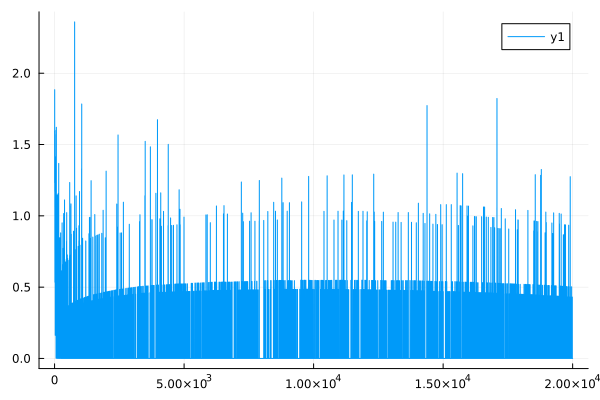

Source data for this figure (header and first rows):
0	1.5951040062084298
1	1.569
2	1.232
3	1.238
4	1.858
5	1.884
6	1.172
7	1.189
8	1.45
9	1.469
10	1.062
11	1.074
12	0.7617
13	0.7699
14	0.5344
15	0.5393
16	1.587
17	1.6
18	0.6934
19	0.6983
20	1.56
21	1.57
22	0.6147
23	0.6189
24	1.095
25	1.102
26	0.1621
27	0.1629
28	0.5021
29	0.5048
30	0.3405
31	0.3422
32	0.8018
33	0.8051
34	0.524
35	0.5262
36	0.5329
37	0.5351
38	0.8401
39	0.843
40	0.3608
41	0.3621
42	1.045
43	1.048
44	1.058
45	1.061
46	0.3864
47	0.3877
48	0.5803
49	0.582
50	1.41
51	1.414
52	0.593
53	0.5946
54	0.4042
55	0.4053
56	0.001659
57	0.001633
58	0.4008
59	0.4018
60	0.4046
... 19,940 more rows
